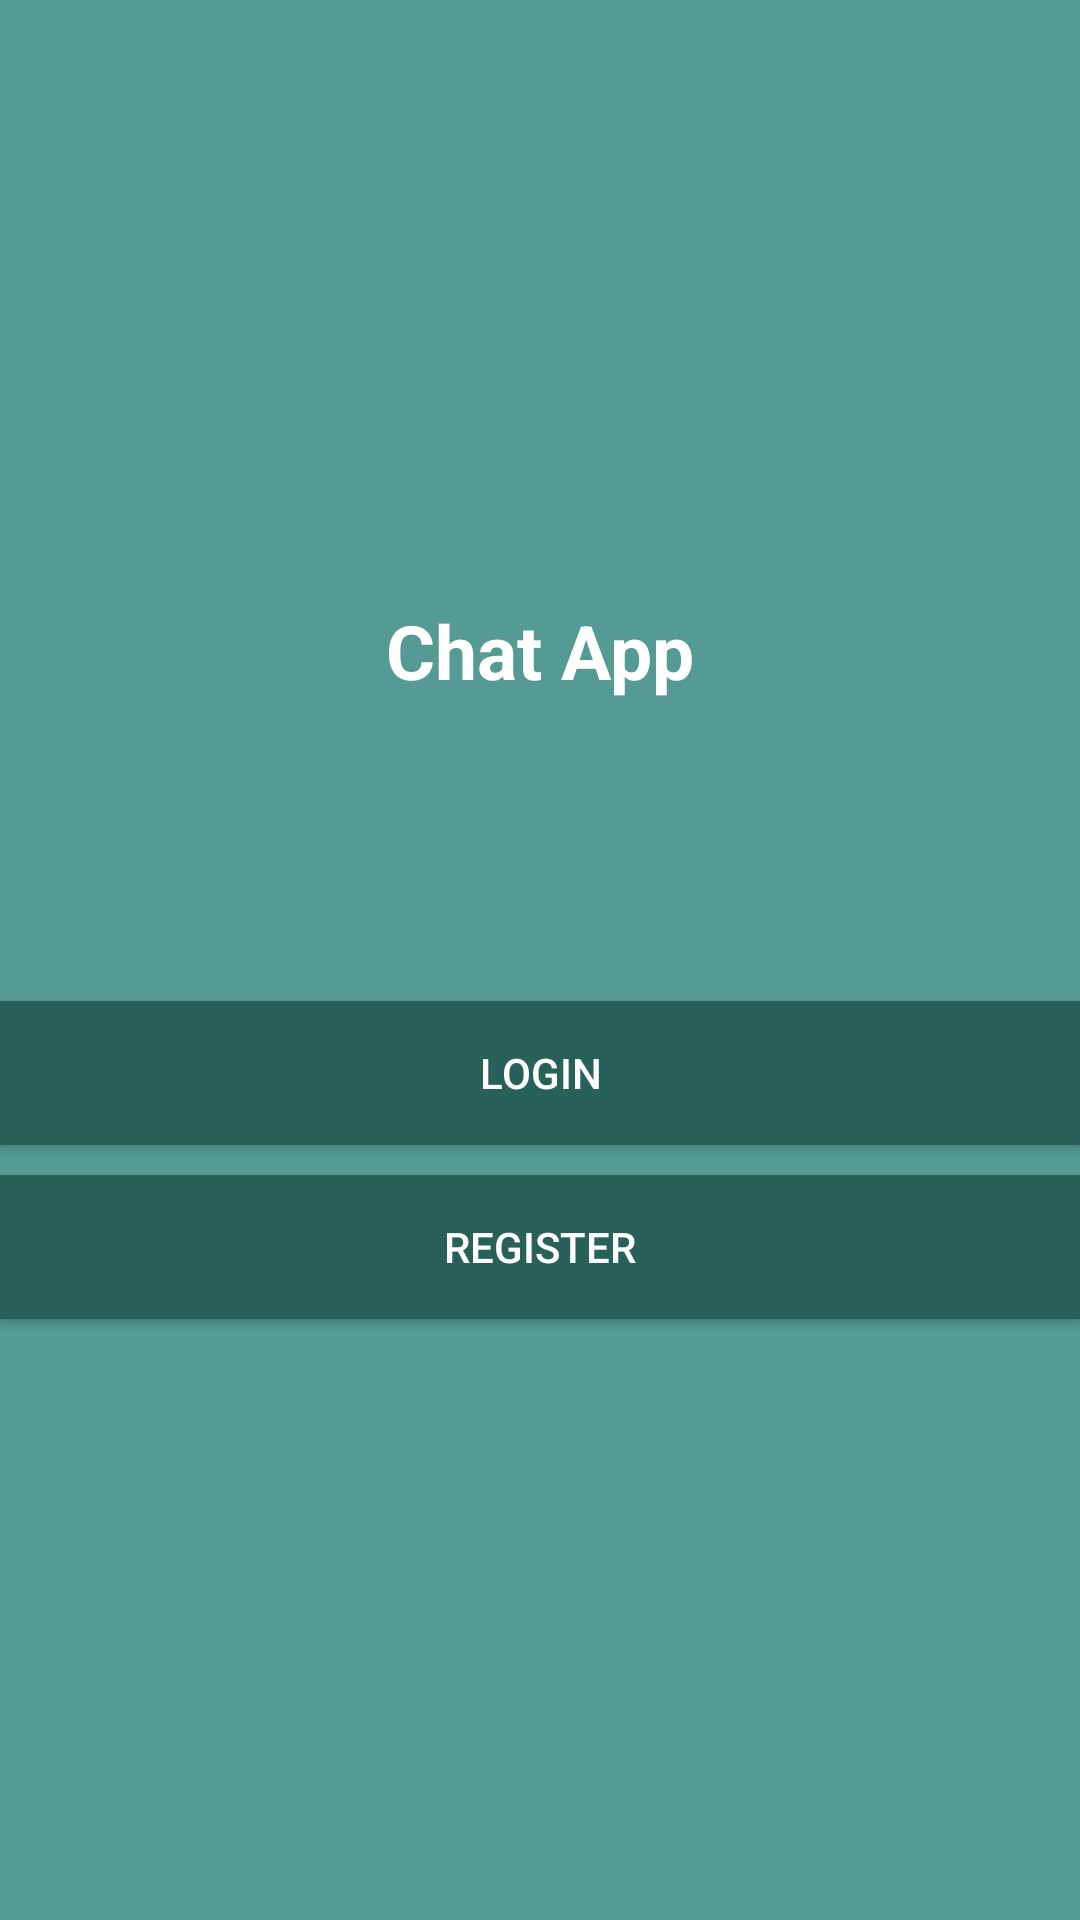

The Android layout XML behind this screen, and the referenced resources:
<!-- AndroidManifest.xml: application theme Theme.SimpleMessenger -->
<!-- res/layout/activity_start.xml -->
<?xml version="1.0" encoding="utf-8"?>
<LinearLayout xmlns:android="http://schemas.android.com/apk/res/android"
    xmlns:app="http://schemas.android.com/apk/res-auto"
    xmlns:tools="http://schemas.android.com/tools"
    android:layout_width="match_parent"
    android:gravity="center"
    android:orientation="vertical"
    android:background="@color/purple_200"
    android:layout_height="match_parent"
    tools:context=".StartActivity">

    <TextView
        android:layout_width="wrap_content"
        android:layout_height="wrap_content"
        android:text="Chat App"
        android:textColor="#fff"
        android:textSize="25sp"
        android:textStyle="bold"/>

    <Button
        android:layout_width="match_parent"
        android:layout_height="wrap_content"
        android:layout_marginTop="100dp"
        android:background="@color/purple_700"
        android:textColor="#fff"
        android:id="@+id/login"
        android:text="login"/>

    <Button
        android:layout_width="match_parent"
        android:layout_height="wrap_content"
        android:background="@color/purple_700"
        android:id="@+id/register"
        android:layout_marginTop="10dp"
        android:textColor="#fff"
        android:text="register"/>

</LinearLayout>
<!-- resources referenced by this layout -->
<resources>
  <color name="purple_200">#559A94</color>
  <color name="purple_700">#28605A</color>
  <style name="Theme.SimpleMessenger" parent="Theme.AppCompat.Light.NoActionBar">
          
          <item name="colorPrimary">@color/purple_200</item>
          <item name="colorPrimaryVariant">@color/purple_700</item>
          <item name="colorOnPrimary">@color/white</item>
          
          <item name="colorSecondary">@color/teal_200</item>
          <item name="colorSecondaryVariant">@color/teal_700</item>
          <item name="colorOnSecondary">@color/black</item>
          
          <item name="android:statusBarColor" tools:targetApi="l">?attr/colorPrimaryVariant</item>
          
      </style>
  <color name="white">#FFFFFFFF</color>
  <color name="teal_200">#FF03DAC5</color>
  <color name="teal_700">#FF018786</color>
  <color name="black">#FF000000</color>
</resources>
